Labelled photos from "dataset2", an image-classification folder in StroiaCalin/Smart-Glasses. The possible labels are: fork, knife, plate, spoon.

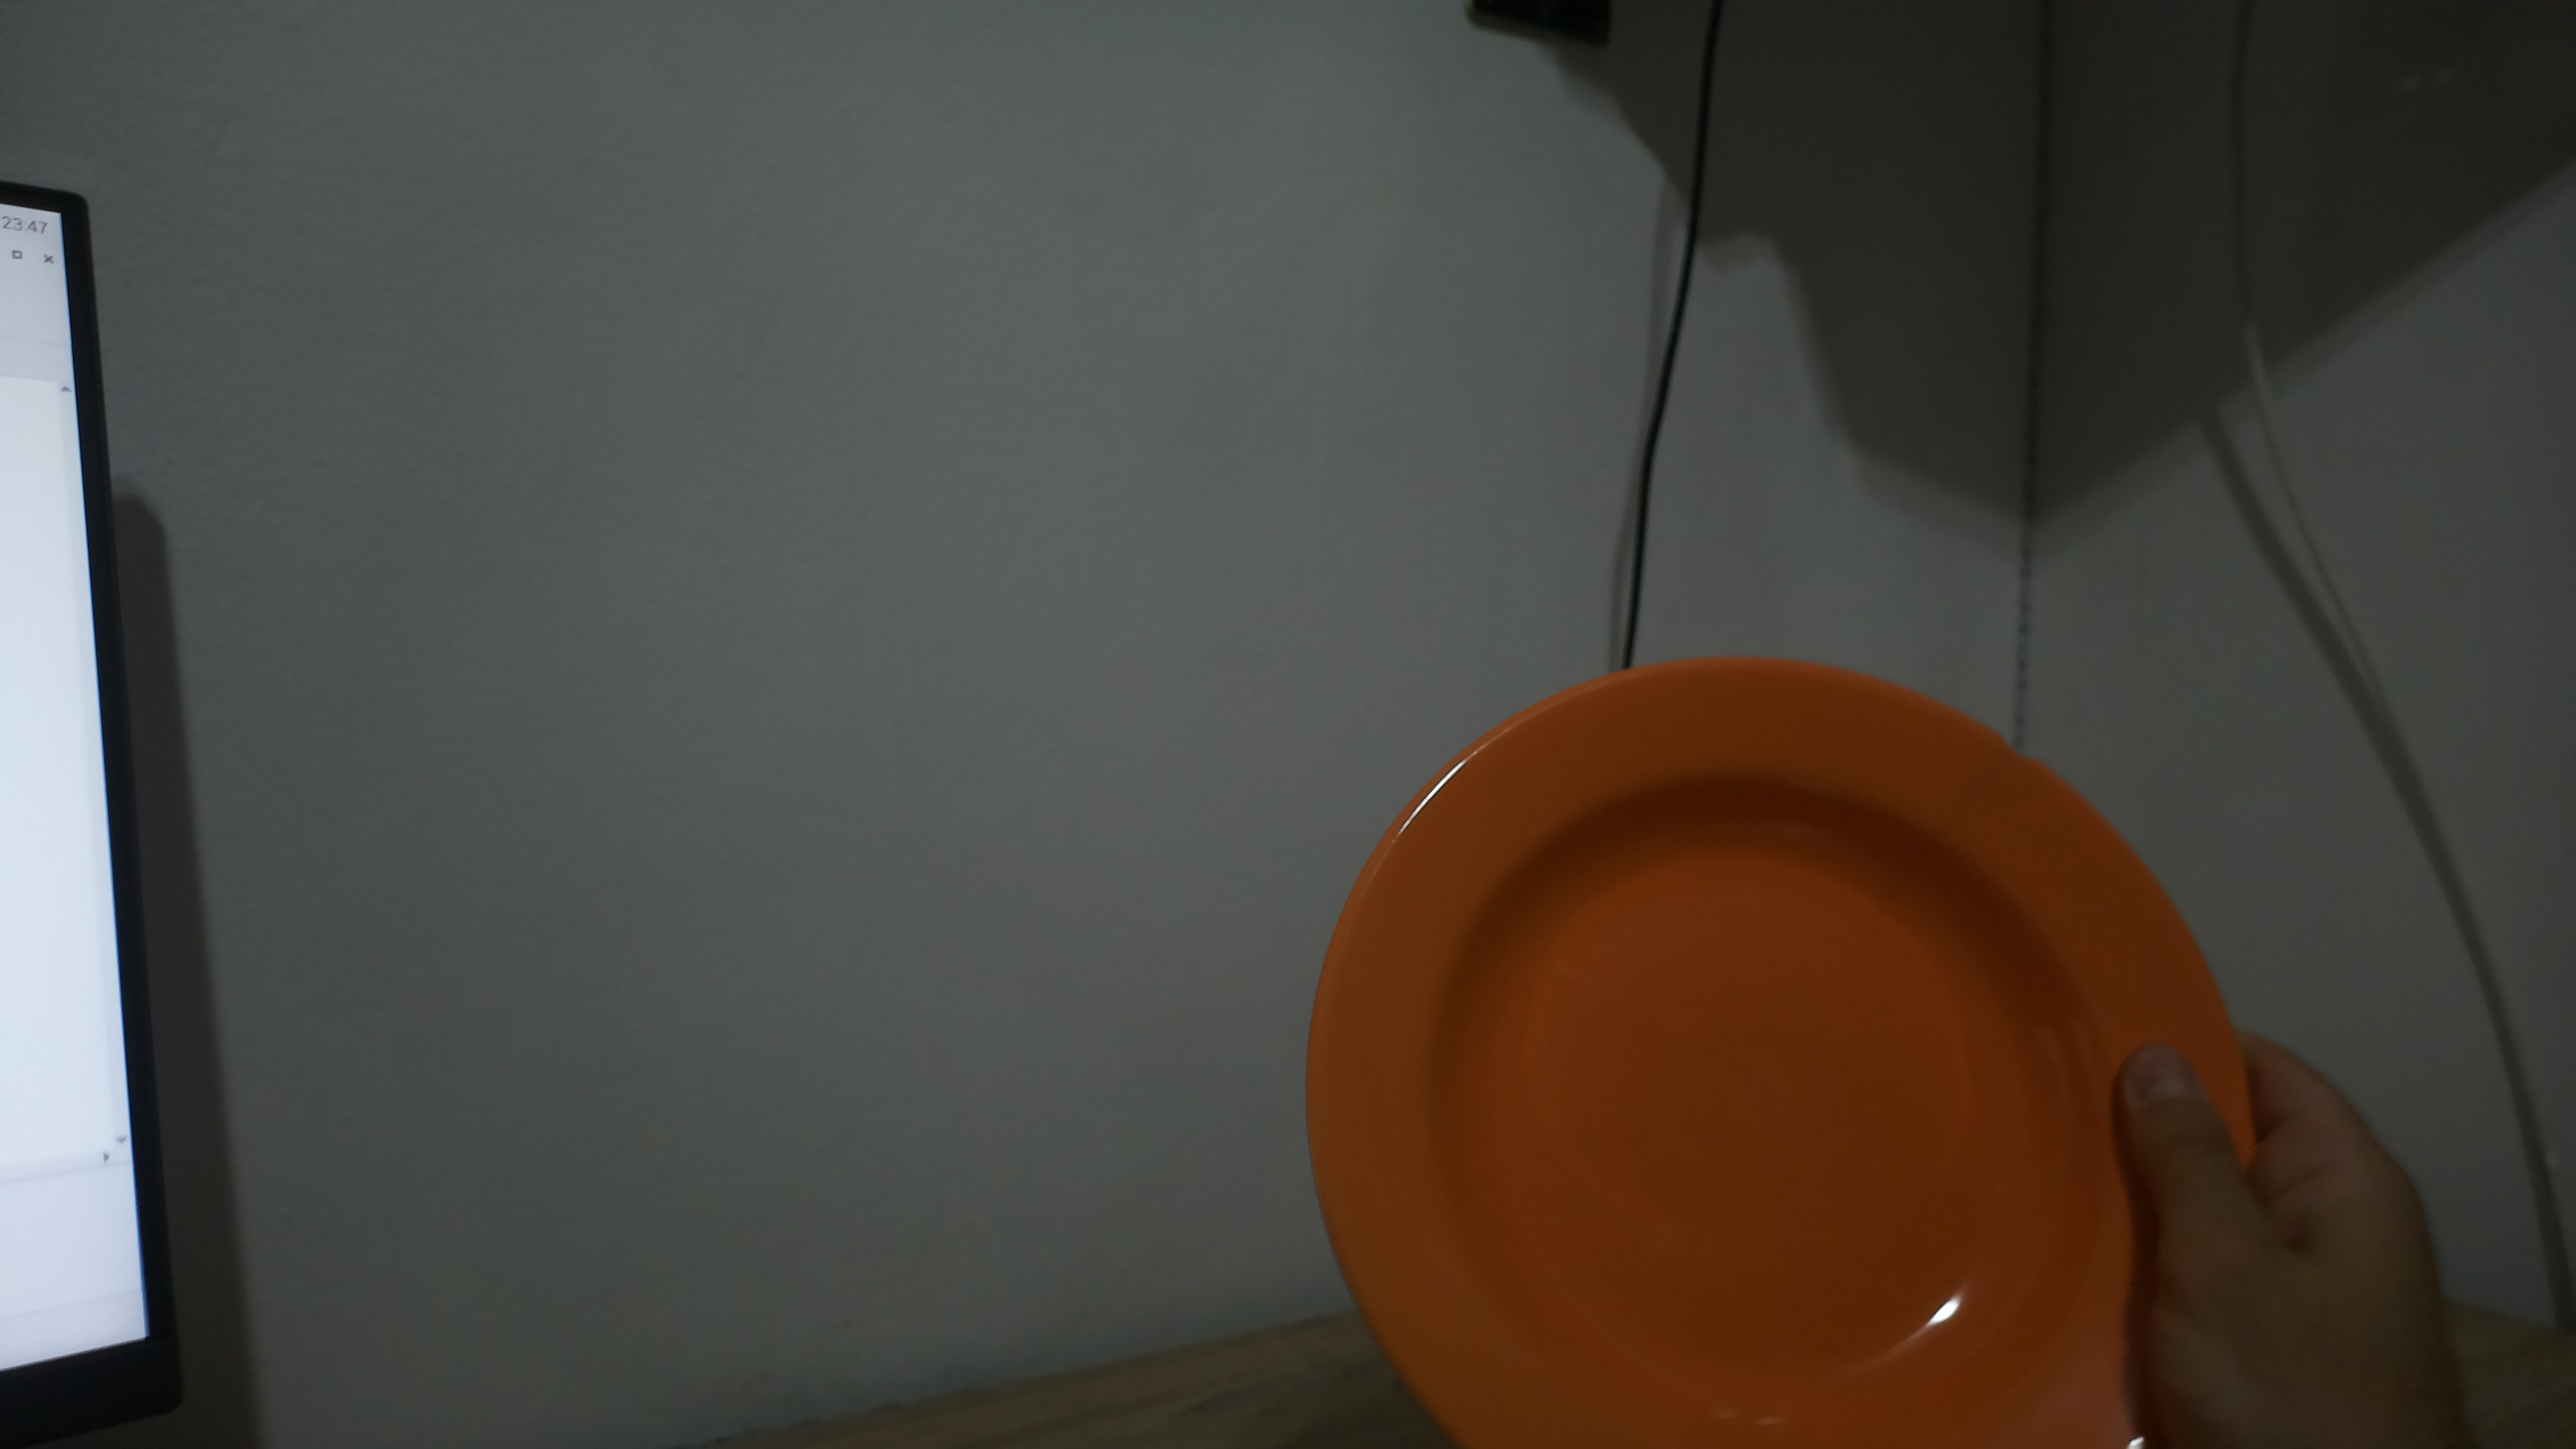
Label: plate

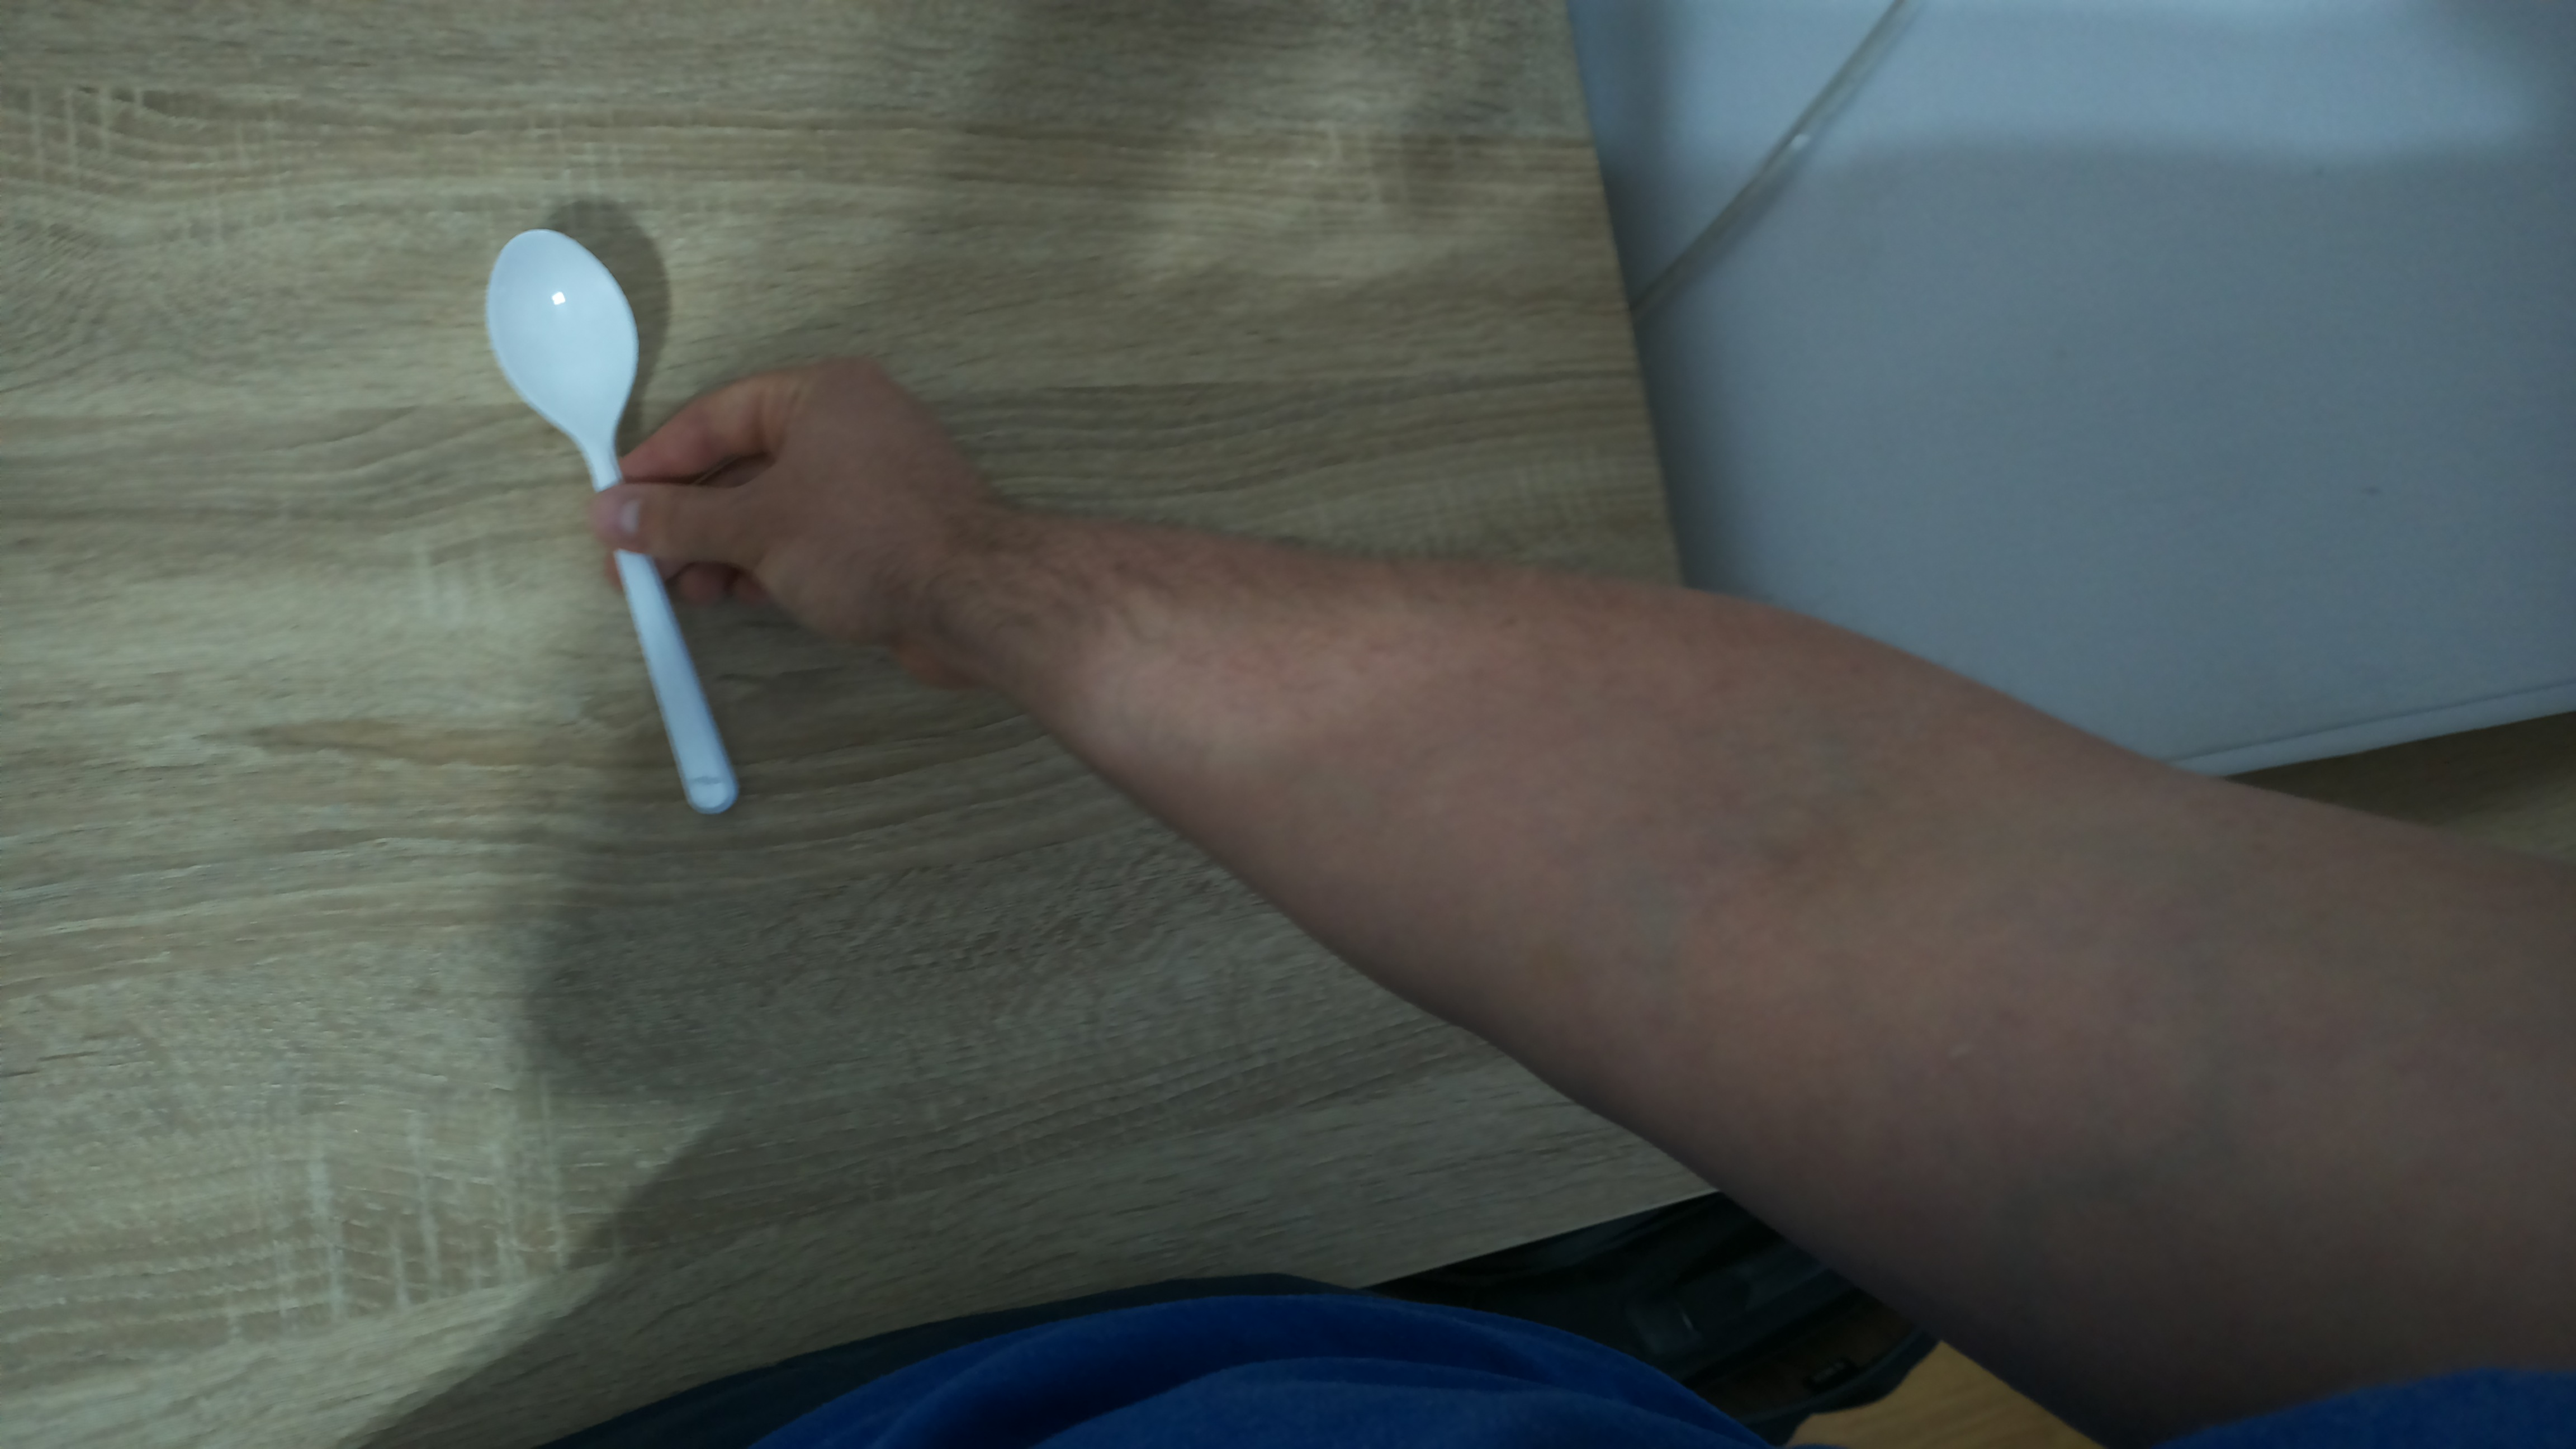
Label: spoon

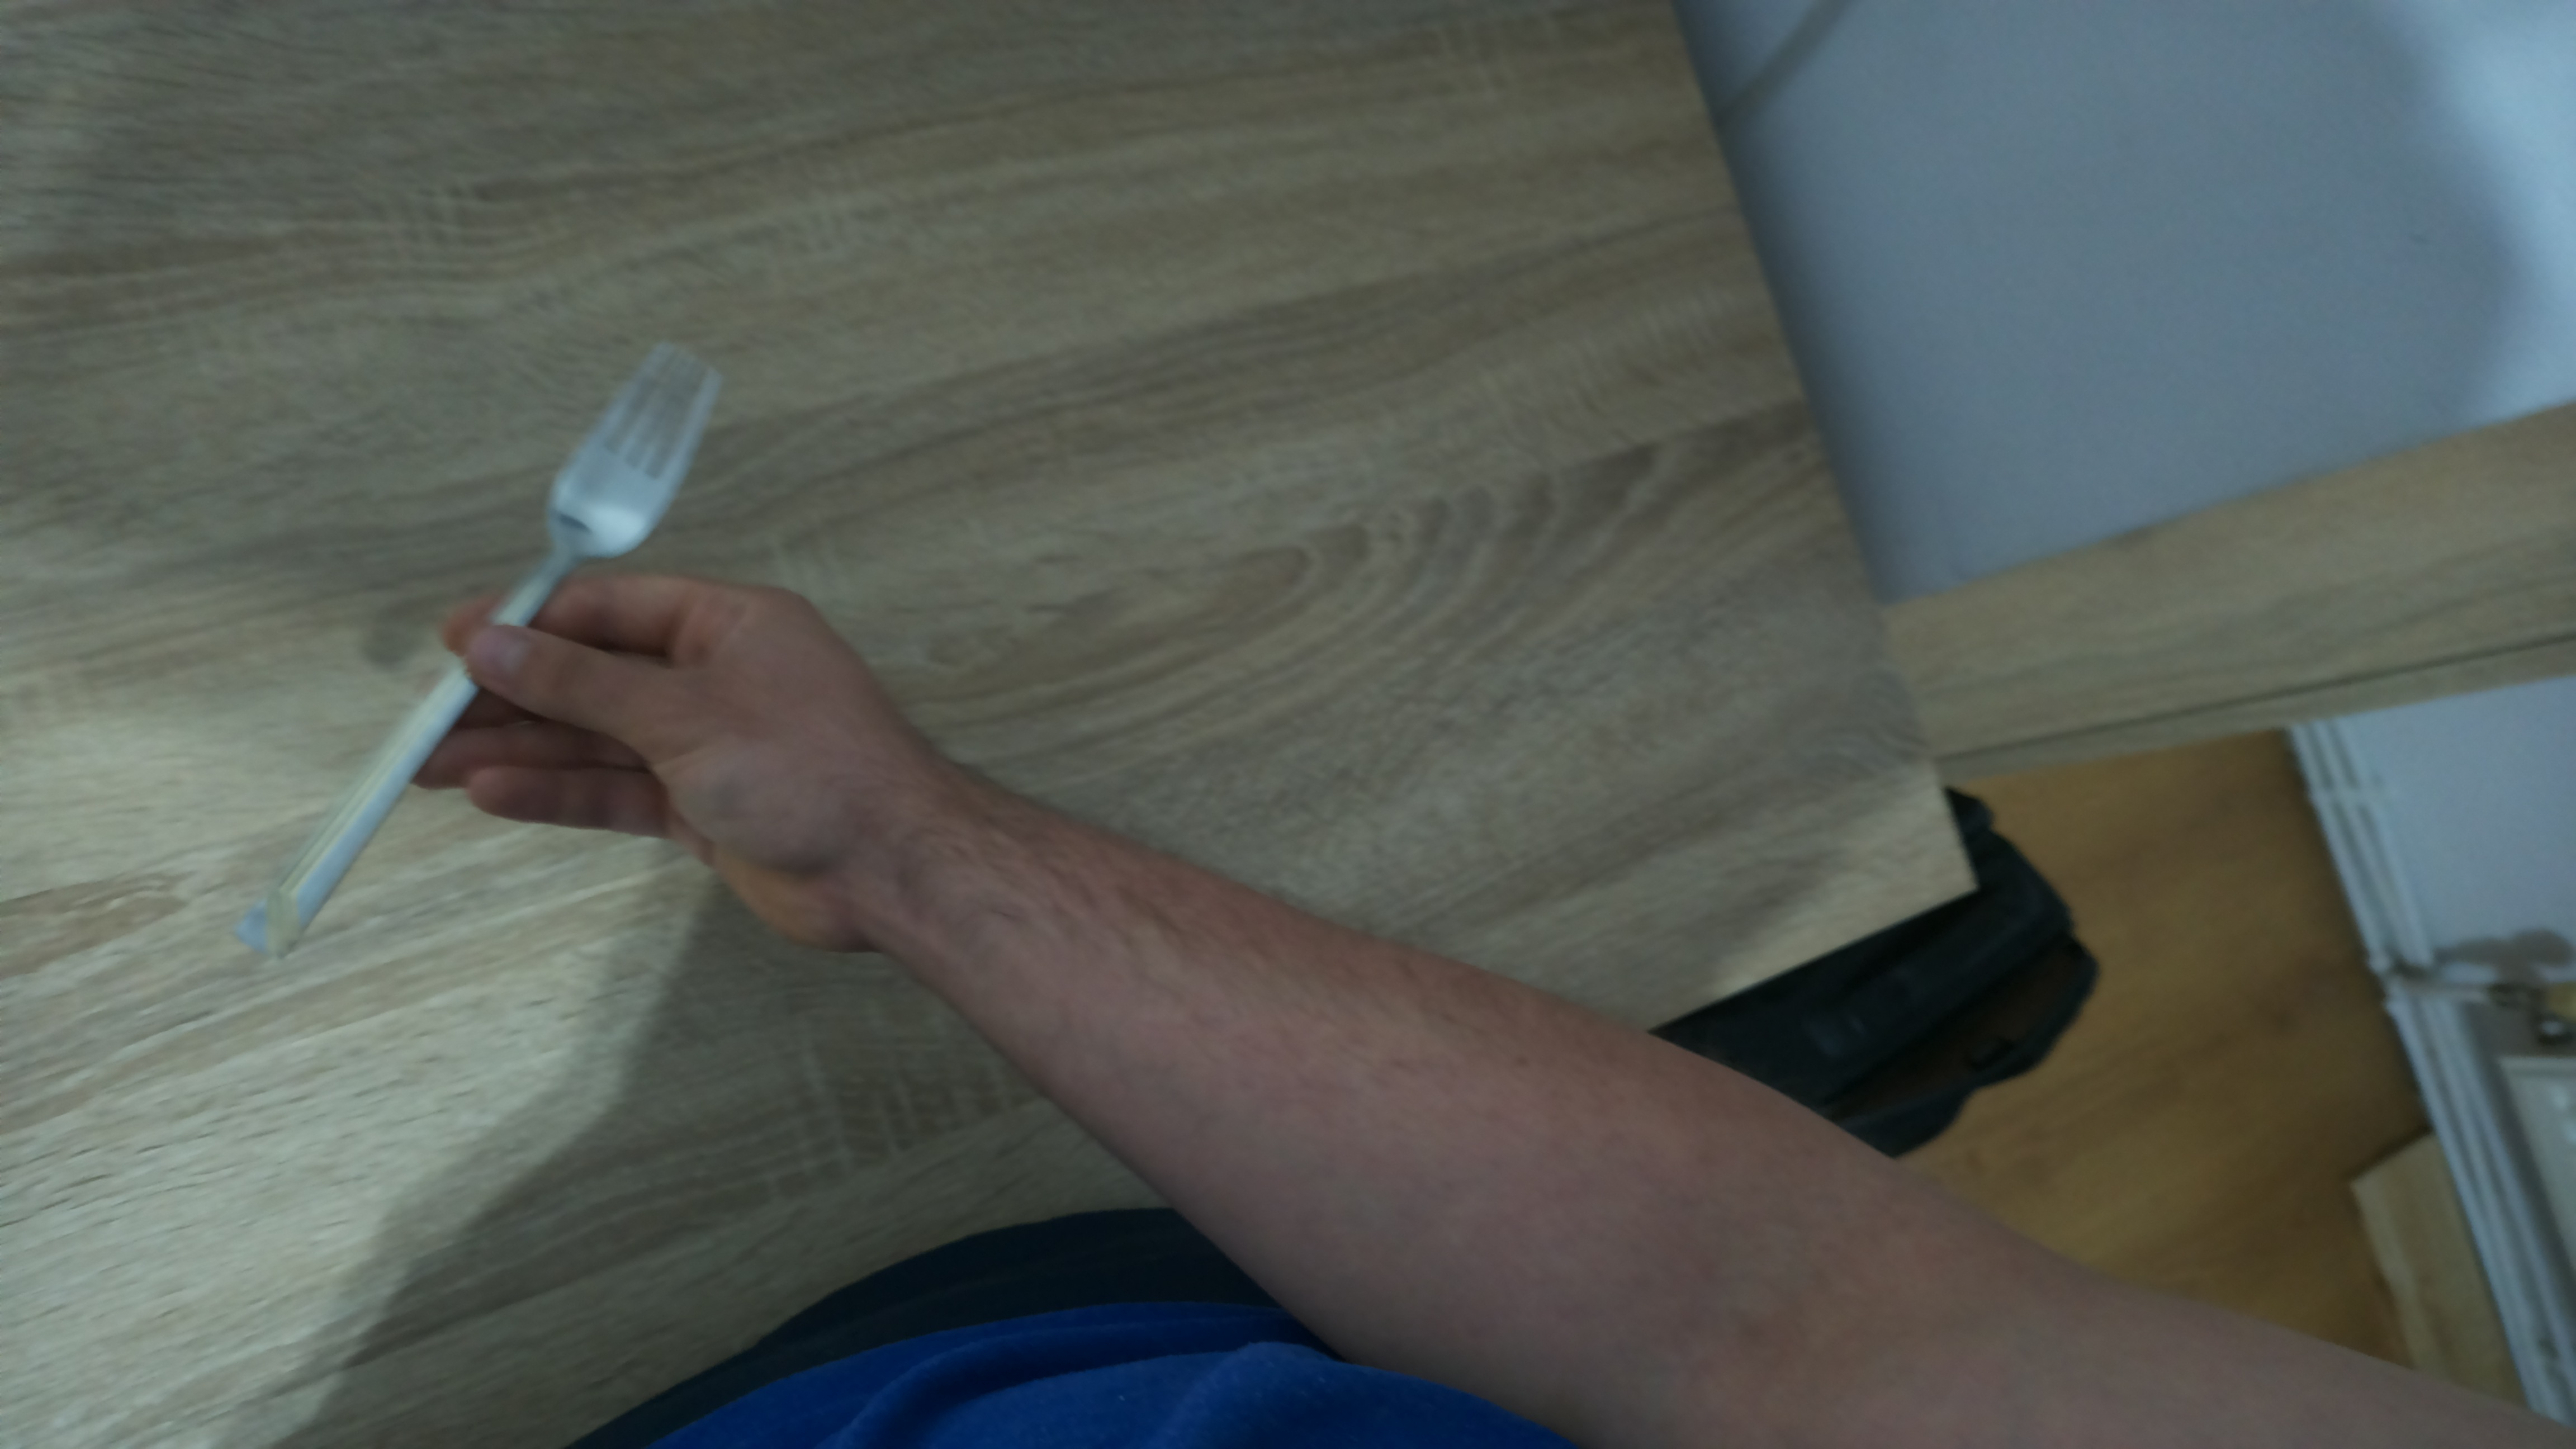
Label: fork

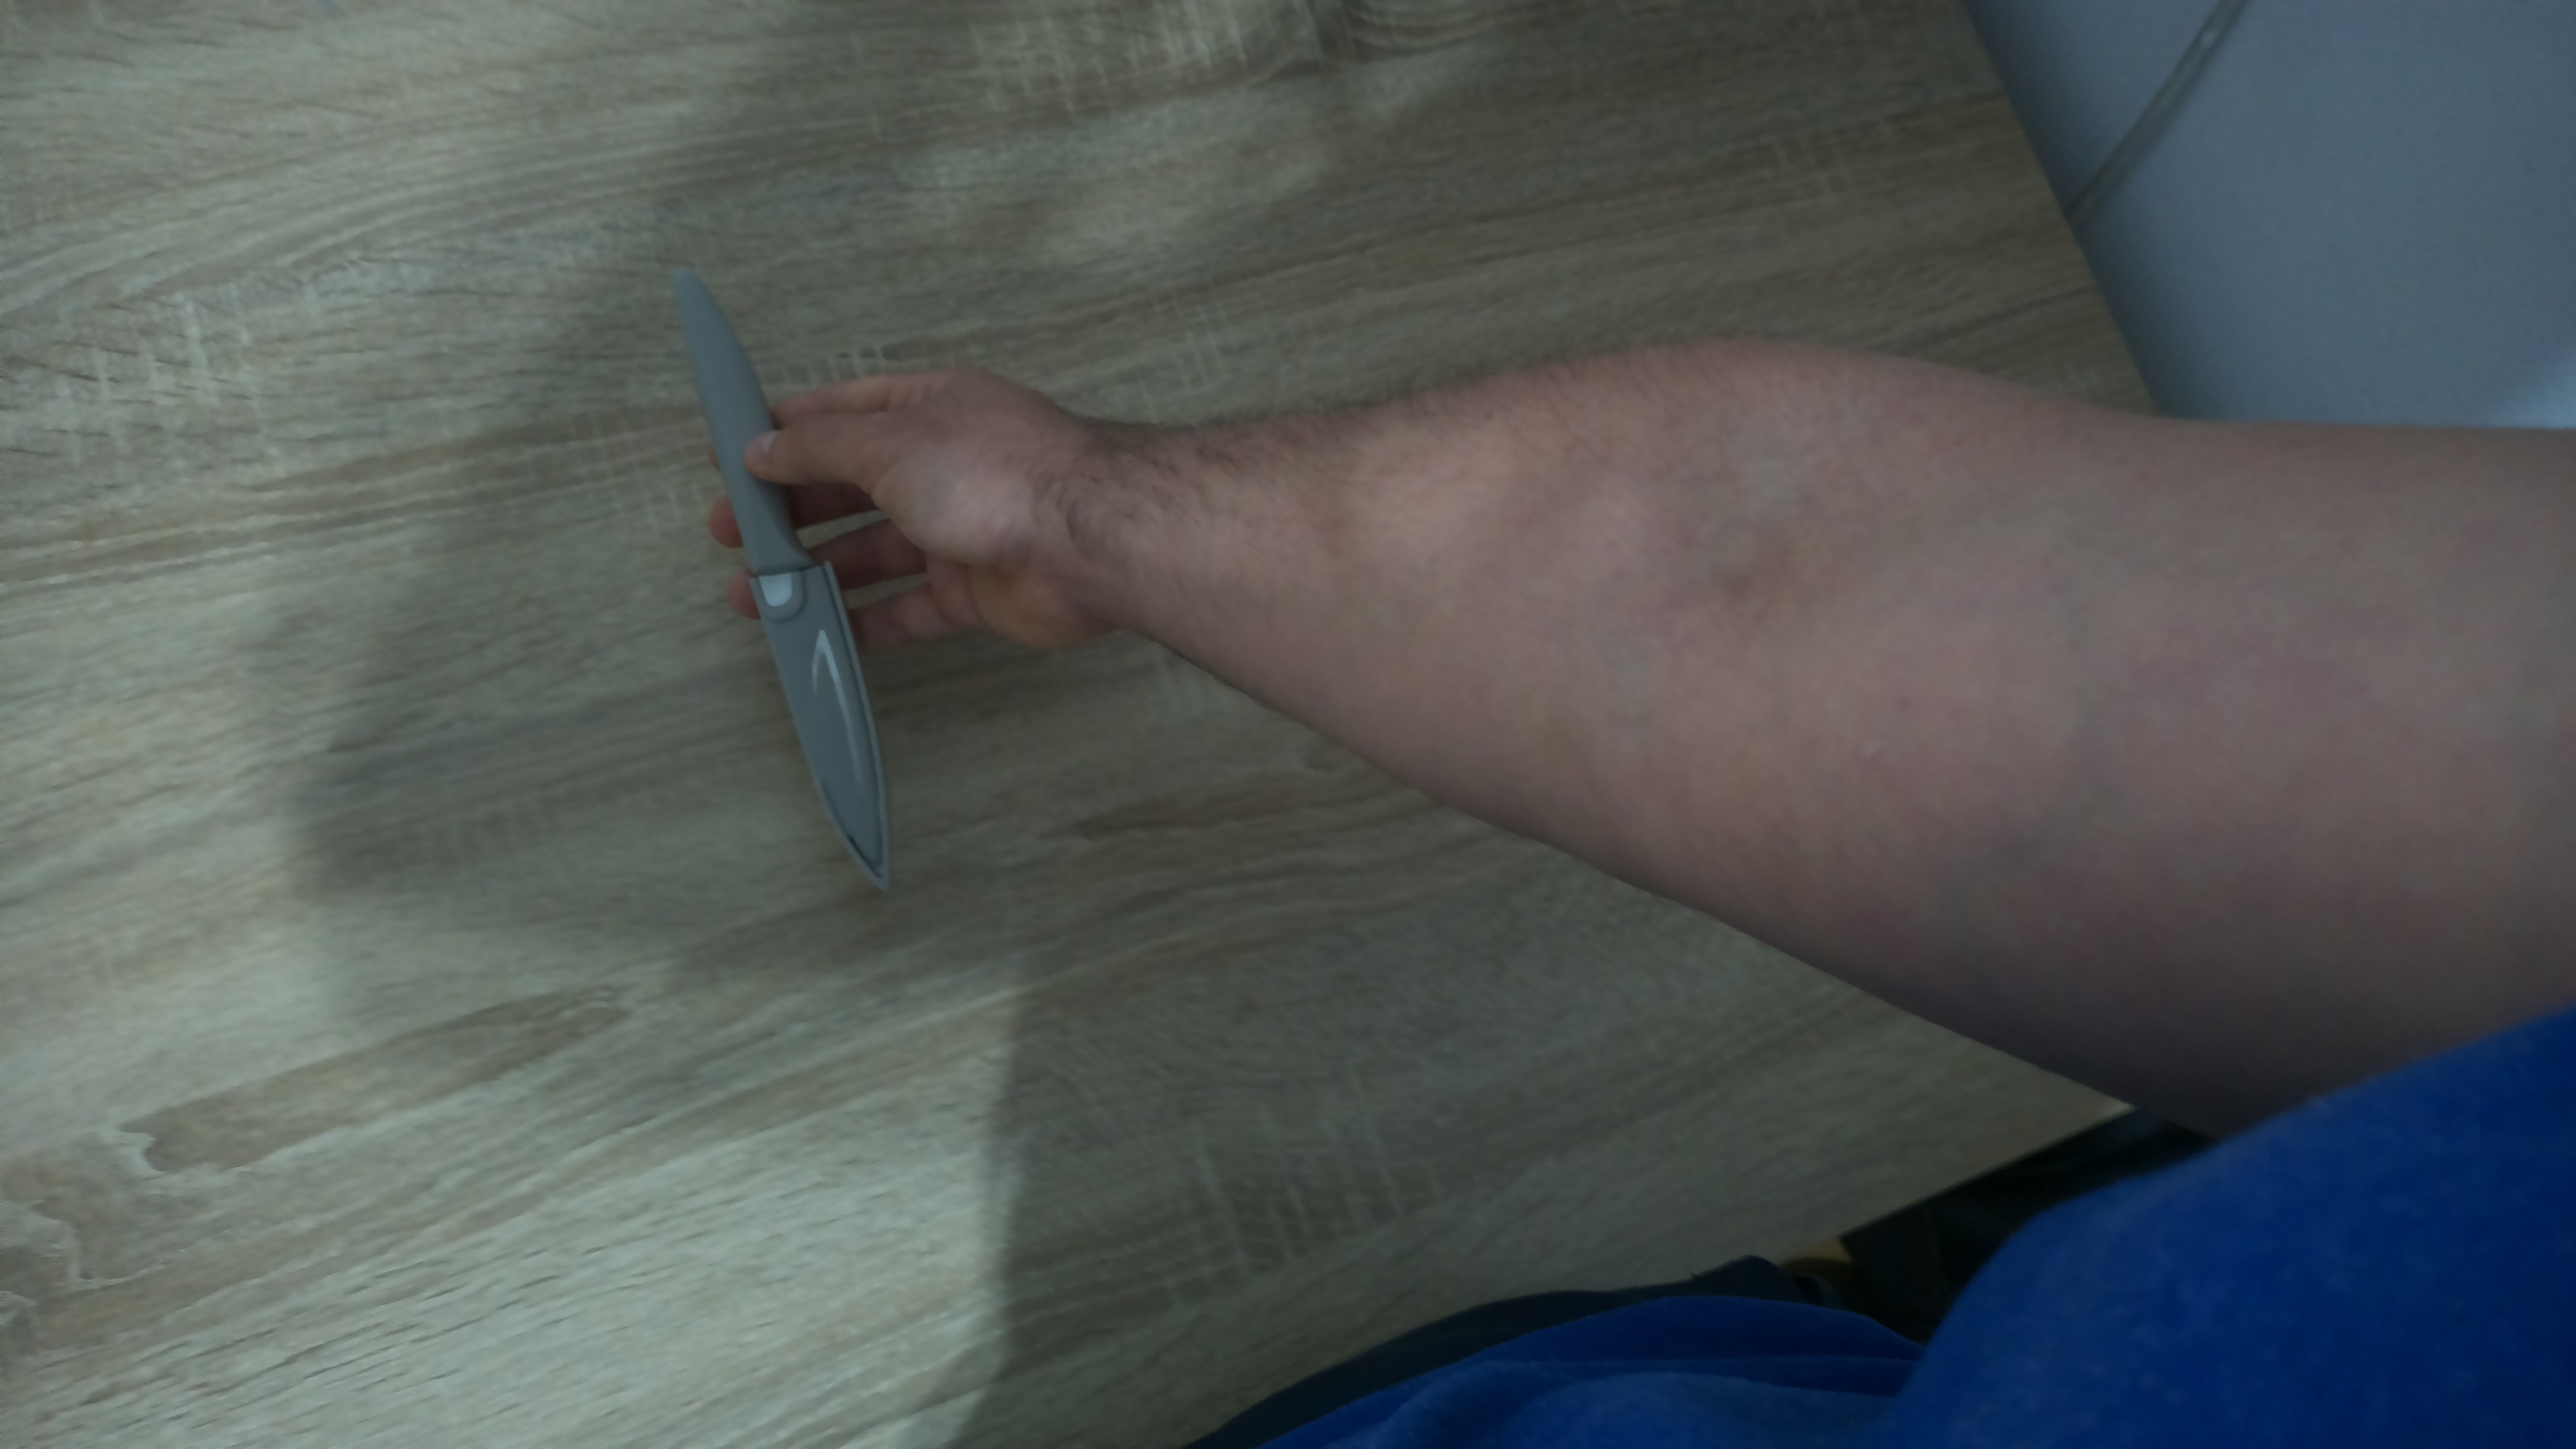
Label: knife

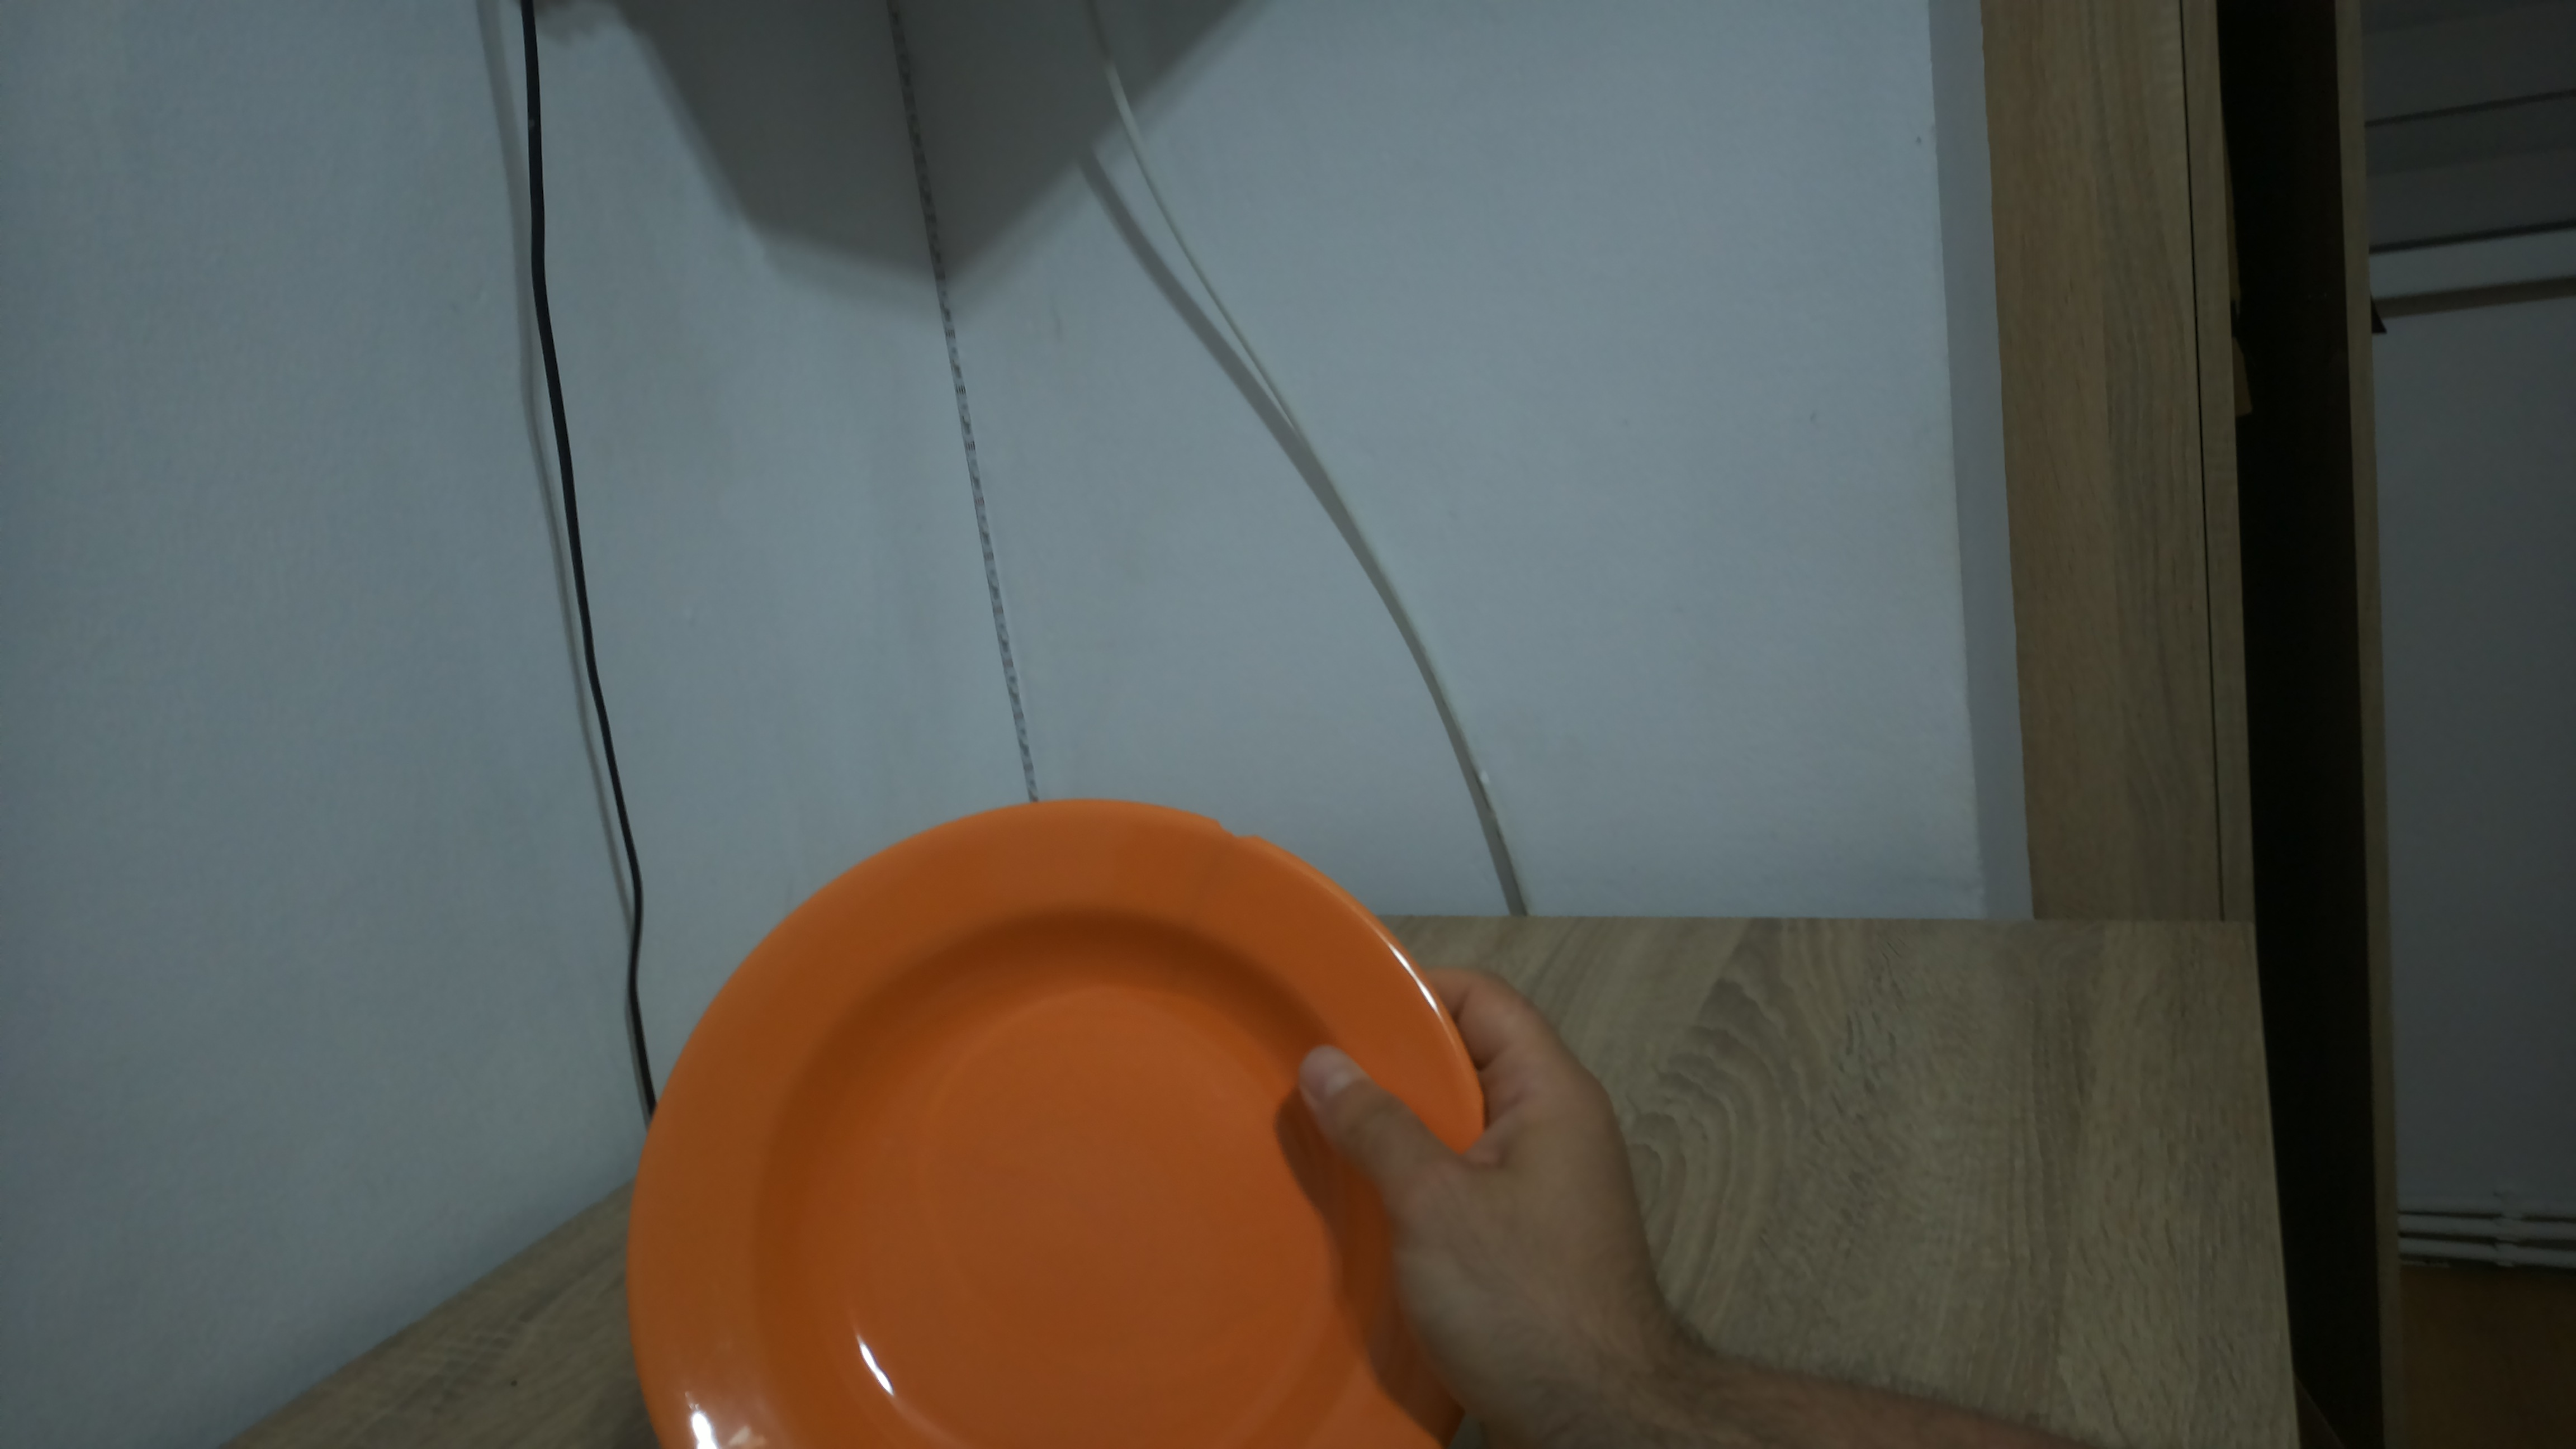
Label: plate

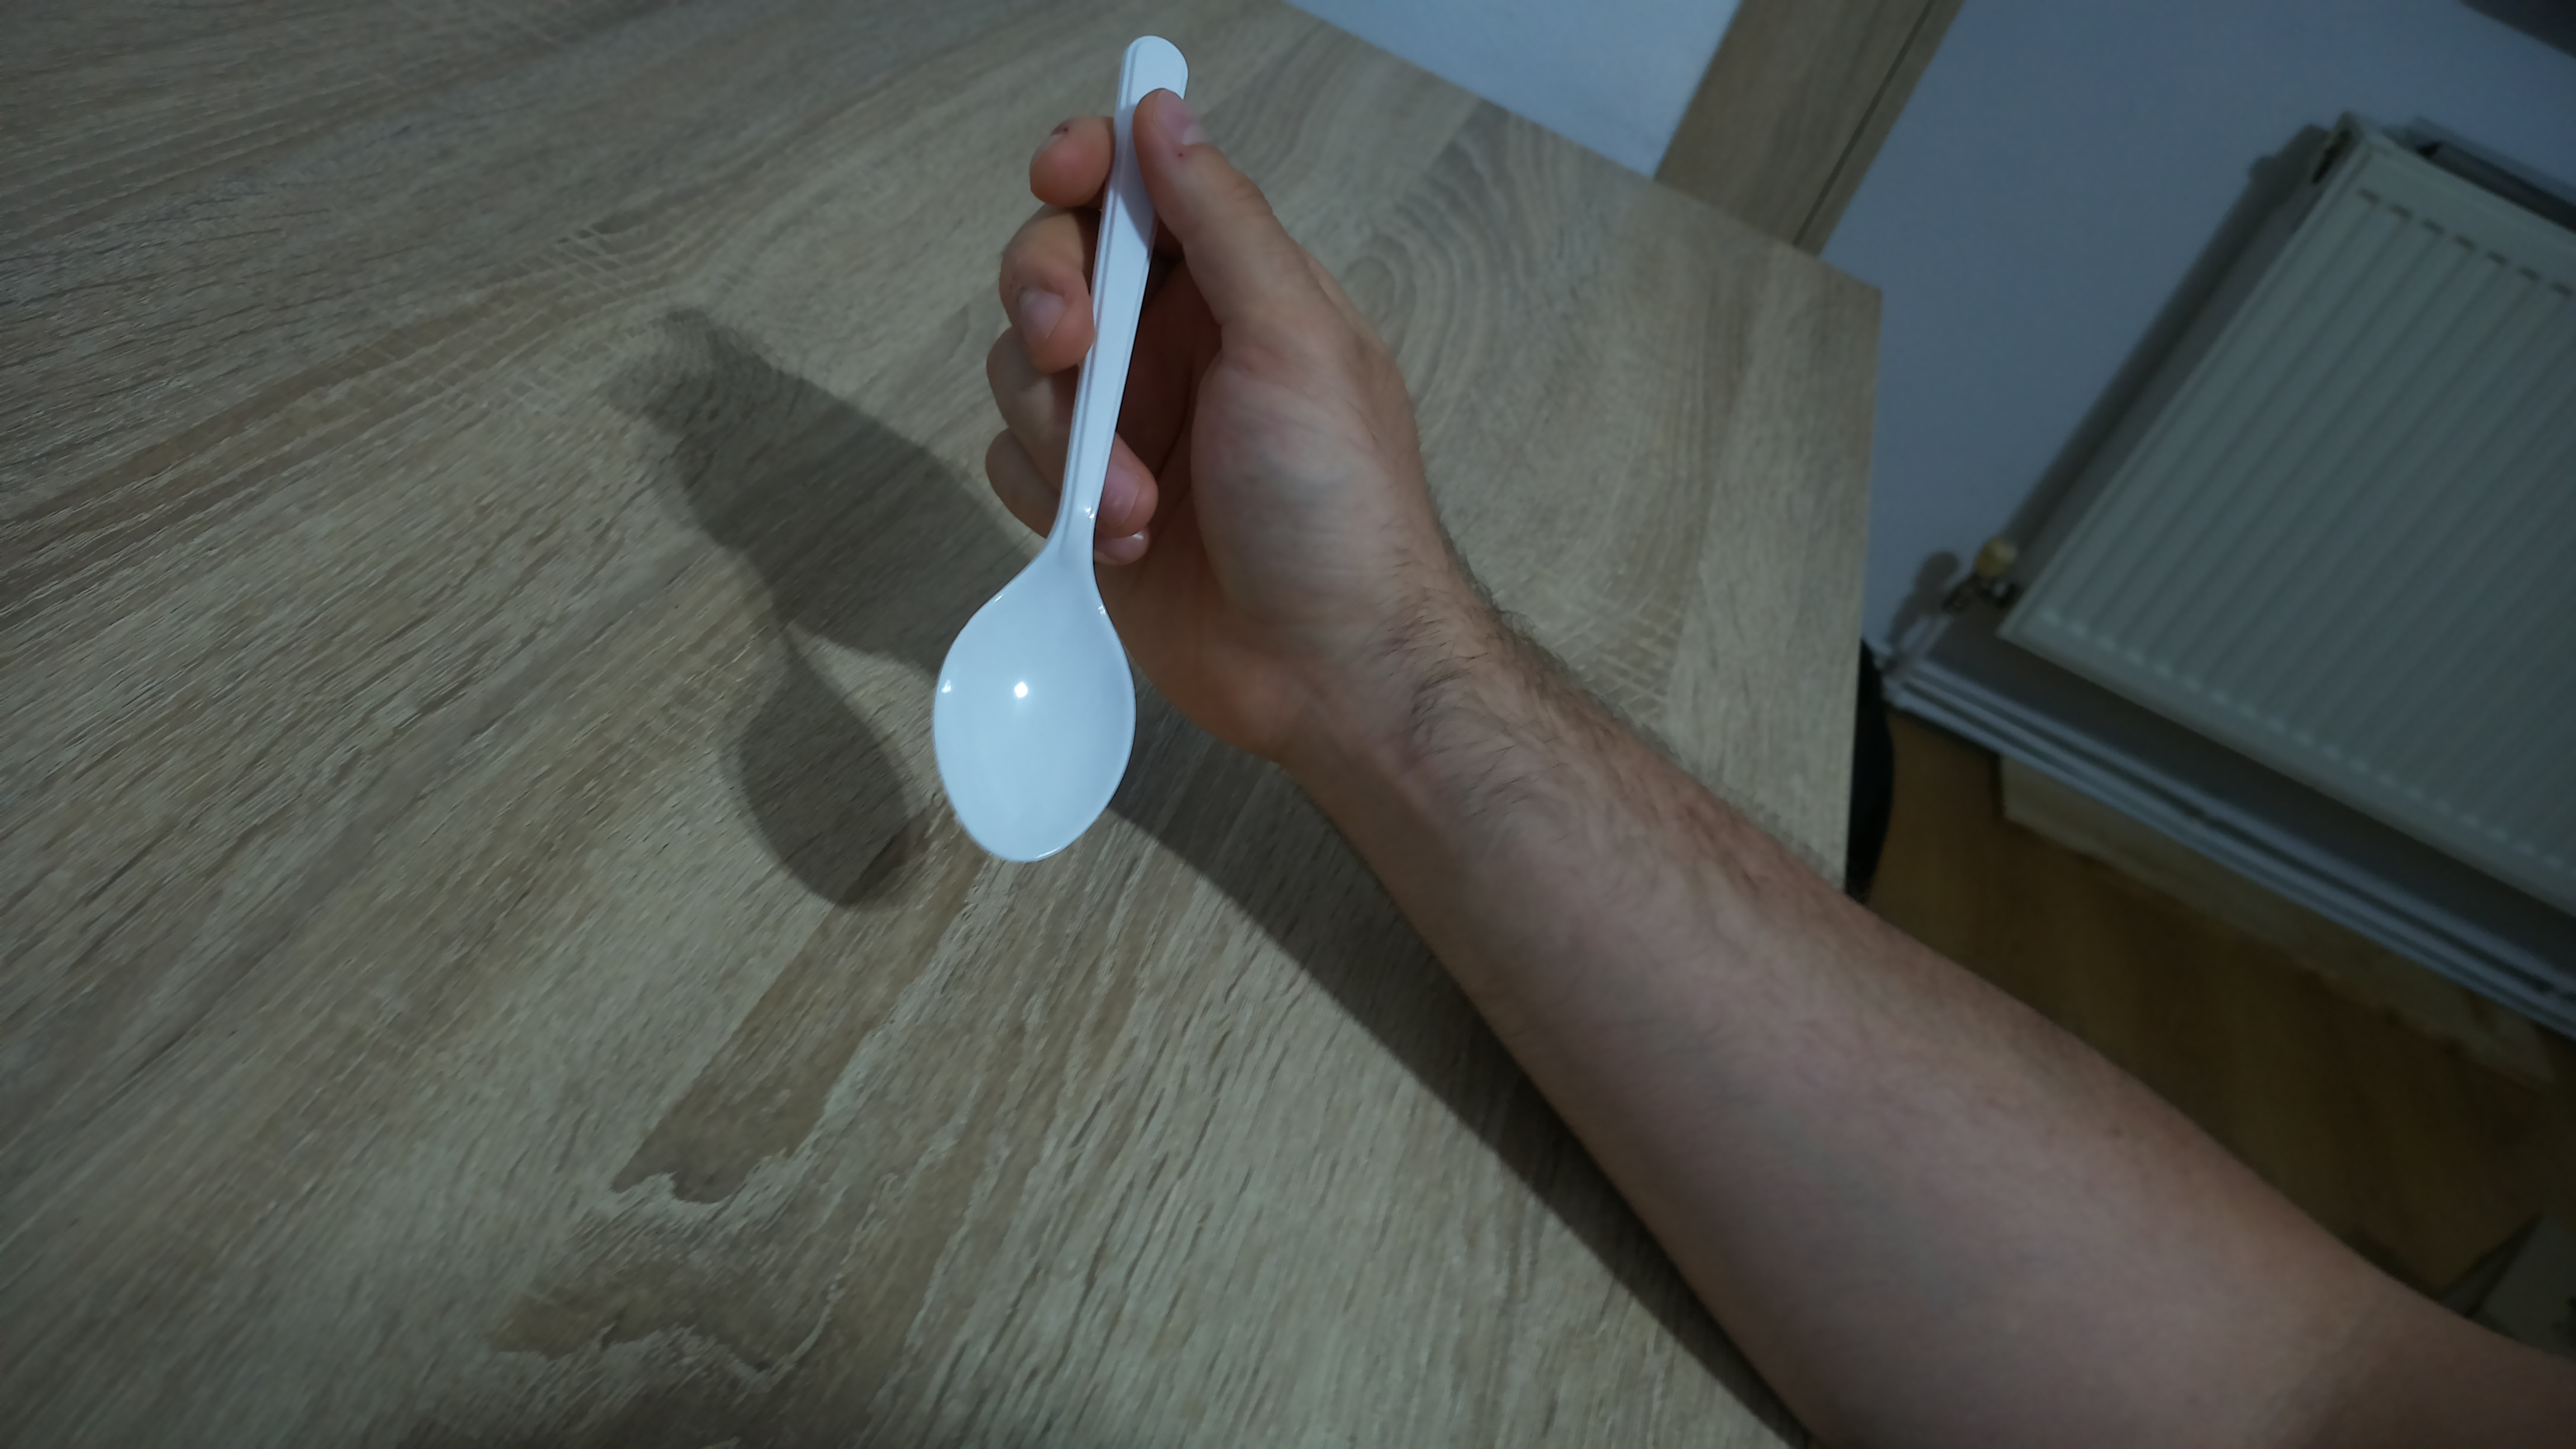
Label: spoon
